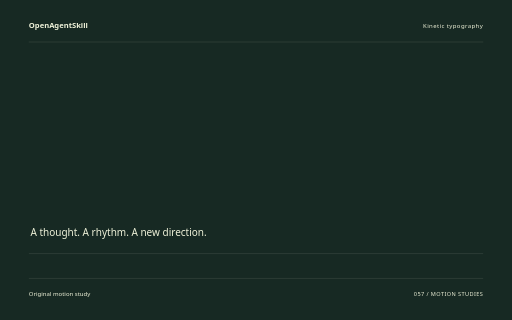
t = 0.00 s
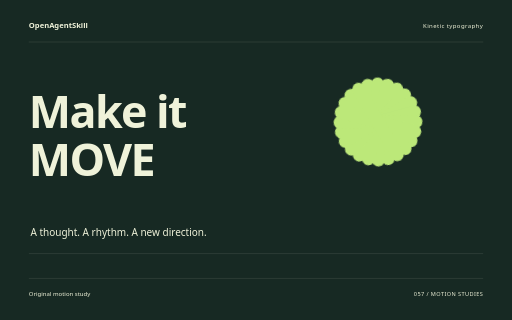
t = 1.60 s
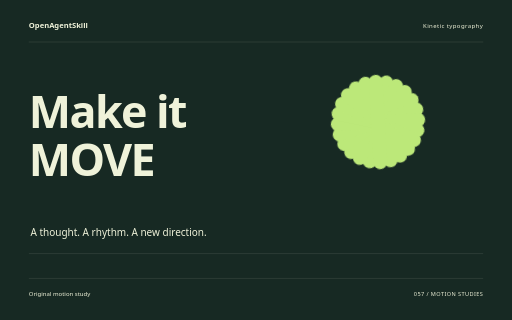
t = 3.26 s
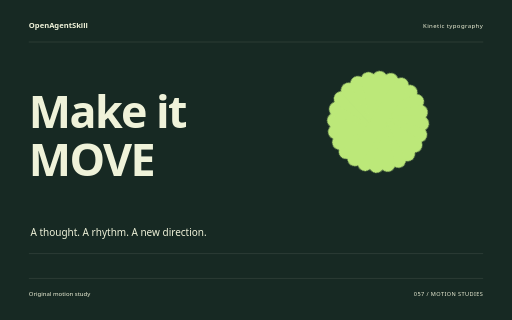
t = 4.88 s
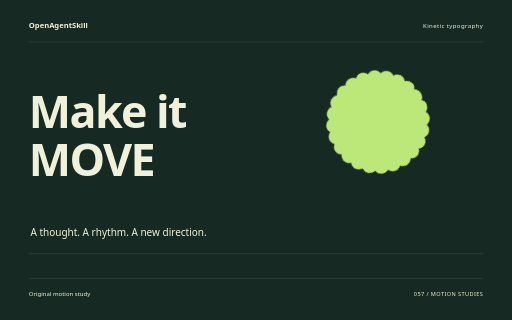
t = 5.32 s
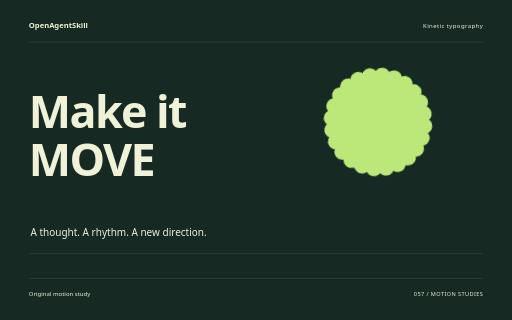
t = 8.18 s

The animated SVG that drew these frames (rendered in a browser with its animation timeline set to each time). Animation: 10 CSS @keyframes rules; one cycle of 8.18 s.

<svg xmlns="http://www.w3.org/2000/svg" width="1280" height="800" viewBox="0 0 1280 800" role="img" aria-labelledby="title"><title id="title">Make it MOVE — original Kinetic typography sample</title><style>text{font-family:system-ui,sans-serif}g{transform-box:fill-box;transform-origin:center}.rise{animation:rise 8s cubic-bezier(.2,.7,.2,1) 1 both}.float{animation:float 8s ease-in-out 1 both}.spin{animation:spin 8s ease-in-out 1 both}.turn{animation:turn 8s cubic-bezier(.2,.7,.2,1) 1 both}.orbit{animation:orbit 8s ease-in-out 1 both}.grow{transform-origin:center bottom;animation:grow 8s ease 1 both}.draw{animation:draw 8s ease 1 both}.bounce{animation:bounce 8s ease-in-out 1 both}.nod{animation:nod 8s ease-in-out 1 both}.wave{animation:wave 8s ease-in-out 1 both}@keyframes rise{0%{opacity:0;transform:translateY(38px)}13%,87%{opacity:1;transform:translateY(0)}100%{opacity:1;transform:translateY(0)}}@keyframes float{0%{opacity:0;transform:translateY(30px)}5%{opacity:1;transform:translateY(0)}55%{transform:translateY(-18px)}100%{opacity:1;transform:translateY(0)}}@keyframes spin{0%{transform:rotate(-24deg) scale(.8);opacity:0}16%{opacity:1}100%{transform:rotate(80deg) scale(1);opacity:1}}@keyframes turn{0%{transform:rotate(-95deg) scale(.2);opacity:0}23%{transform:rotate(10deg) scale(1.05);opacity:1}45%{transform:rotate(0) scale(1)}75%{transform:rotate(90deg)}100%{transform:rotate(180deg);opacity:1}}@keyframes orbit{0%{opacity:0;transform:scale(.25) rotate(-30deg)}25%{opacity:1;transform:scale(1) rotate(0)}100%{transform:scale(1) rotate(26deg);opacity:1}}@keyframes grow{0%{transform:scaleY(0)}28%,100%{transform:scaleY(1)}}@keyframes draw{0%{stroke-dashoffset:1600}55%,100%{stroke-dashoffset:0}}@keyframes bounce{0%,30%,100%{transform:translateY(0)}42%{transform:translateY(10px) scaleY(.96)}57%{transform:translateY(-42px)}73%{transform:translateY(0)}}@keyframes nod{0%,35%,100%{transform:rotate(0)}48%{transform:rotate(-10deg)}65%{transform:rotate(6deg)}}@keyframes wave{0%{transform:scaleY(.12);opacity:0}16%{opacity:1;transform:scaleY(.7)}32%{transform:scaleY(1)}48%{transform:scaleY(.3)}64%{transform:scaleY(.9)}80%{transform:scaleY(.4)}100%{transform:scaleY(.75);opacity:1}}@media(prefers-reduced-motion:reduce){*{animation:none!important}}</style><rect width="1280" height="800" fill="#172923"/><text x="72" y="70" font-size="19.00" fill="#EFF2D9" font-weight="600">OpenAgentSkill</text><text x="1208" y="70" font-size="15.00" fill="#EFF2D9" text-anchor="end" letter-spacing="1">Kinetic typography</text><path d="M72 105L1208 105" fill="none" stroke="#EFF2D9" stroke-opacity=".24" /><g class="rise" style="animation-delay:0s"><text x="72" y="320" font-size="112.00" fill="#EFF2D9" font-weight="600" letter-spacing="-4">Make it</text></g><g class="rise" style="animation-delay:0.18s"><text x="72" y="439.84000000000003" font-size="112.00" fill="#EFF2D9" font-weight="600" letter-spacing="-4">MOVE</text></g><g class="spin" style="animation-delay:0s"><g transform="translate(945 305)"><rect x="-20" y="-136" width="40" height="272" rx="20" fill="#BCE879" transform="rotate(0)"/><rect x="-20" y="-136" width="40" height="272" rx="20" fill="#BCE879" transform="rotate(15)"/><rect x="-20" y="-136" width="40" height="272" rx="20" fill="#BCE879" transform="rotate(30)"/><rect x="-20" y="-136" width="40" height="272" rx="20" fill="#BCE879" transform="rotate(45)"/><rect x="-20" y="-136" width="40" height="272" rx="20" fill="#BCE879" transform="rotate(60)"/><rect x="-20" y="-136" width="40" height="272" rx="20" fill="#BCE879" transform="rotate(75)"/><rect x="-20" y="-136" width="40" height="272" rx="20" fill="#BCE879" transform="rotate(90)"/><rect x="-20" y="-136" width="40" height="272" rx="20" fill="#BCE879" transform="rotate(105)"/><rect x="-20" y="-136" width="40" height="272" rx="20" fill="#BCE879" transform="rotate(120)"/><rect x="-20" y="-136" width="40" height="272" rx="20" fill="#BCE879" transform="rotate(135)"/><rect x="-20" y="-136" width="40" height="272" rx="20" fill="#BCE879" transform="rotate(150)"/><rect x="-20" y="-136" width="40" height="272" rx="20" fill="#BCE879" transform="rotate(165)"/></g></g><text x="76" y="591" font-size="25.00" fill="#EFF2D9" >A thought. A rhythm. A new direction.</text><path d="M72 634L1208 634" fill="none" stroke="#EFF2D9" stroke-opacity=".24" /><path d="M72 696L1208 696" fill="none" stroke="#EFF2D9" stroke-opacity=".24" /><text x="72" y="739" font-size="15.00" fill="#EFF2D9" >Original motion study</text><text x="1208" y="739" font-size="14.00" fill="#EFF2D9" text-anchor="end" letter-spacing="1">057 / MOTION STUDIES</text></svg>
